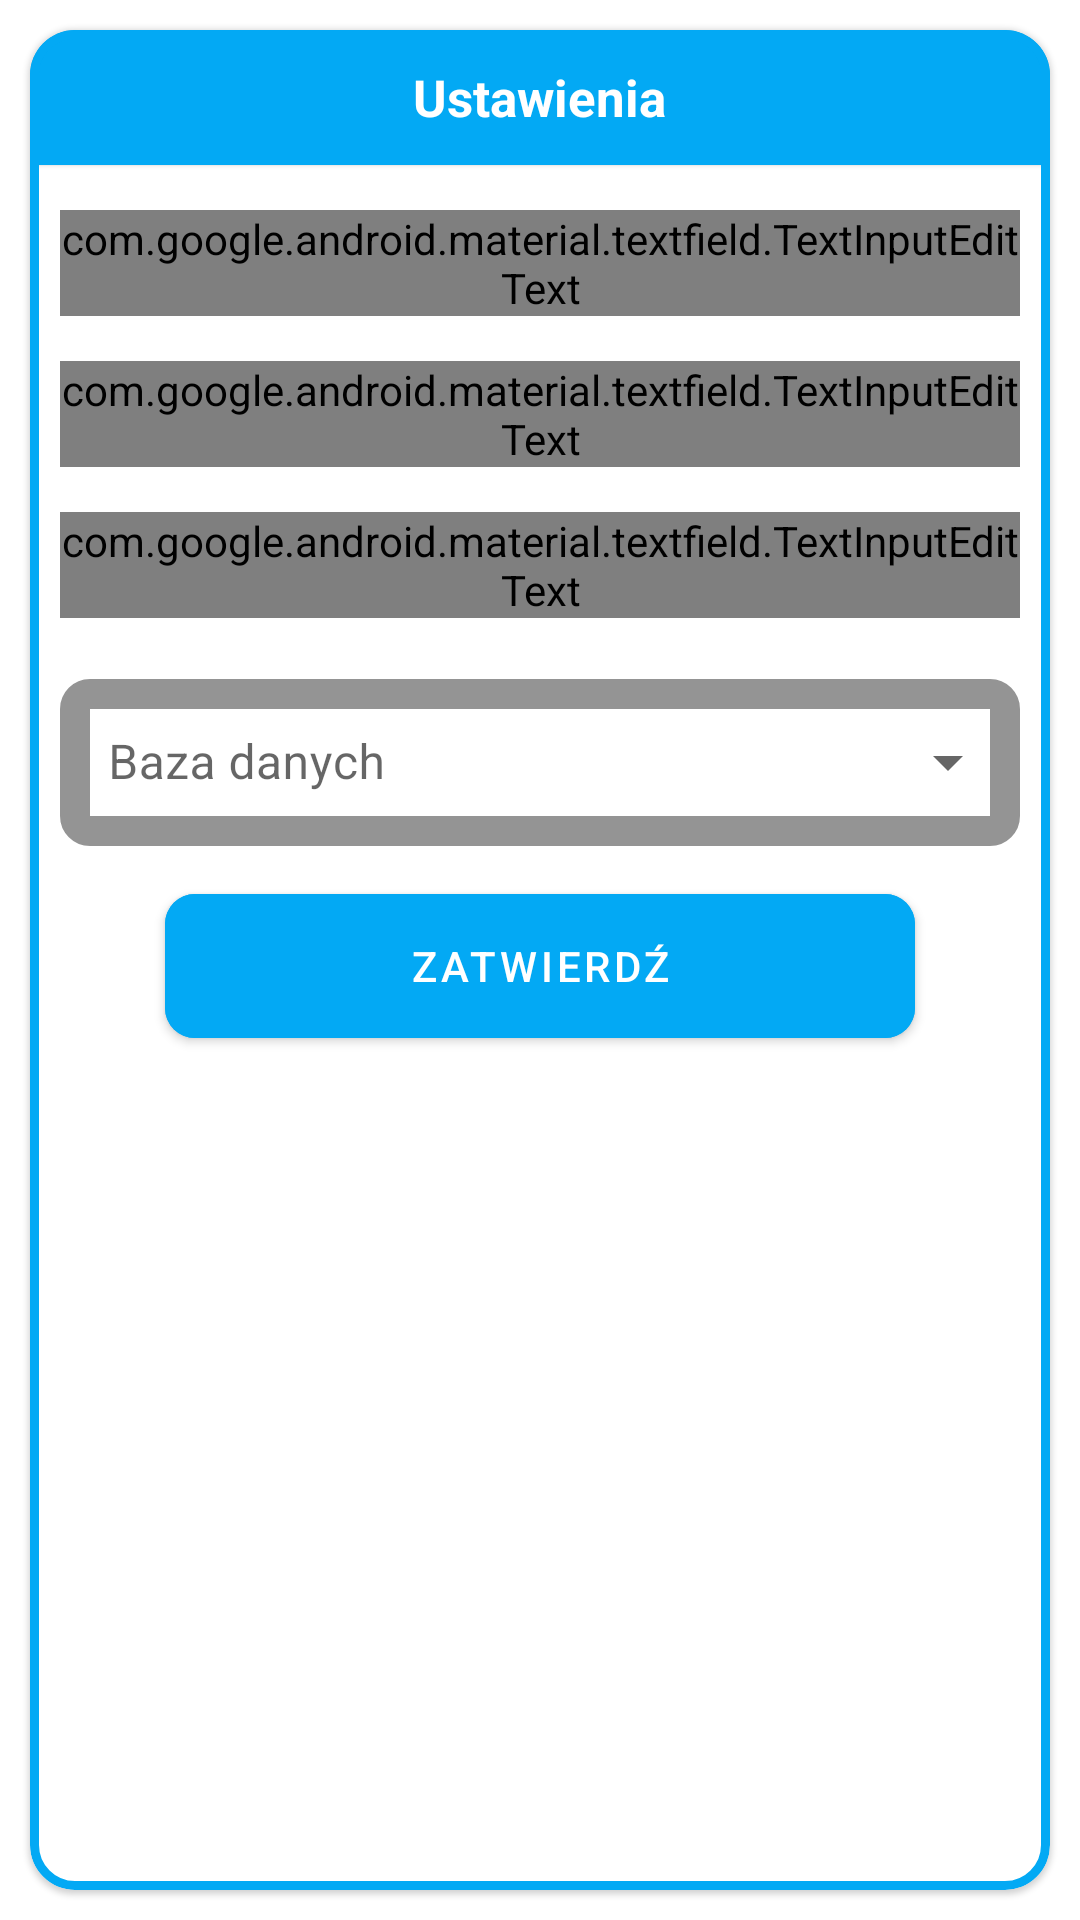

Layout XML and referenced resources for this Android screen:
<!-- AndroidManifest.xml: application theme Theme.MaterialComponents.Light.NoActionBar -->
<!-- res/layout/dialog_setting.xml -->
<?xml version="1.0" encoding="utf-8"?>
<LinearLayout xmlns:android="http://schemas.android.com/apk/res/android"
    xmlns:app="http://schemas.android.com/apk/res-auto"
    android:layout_width="match_parent"
    android:layout_height="wrap_content"
    android:layout_marginLeft="20dp"
    android:layout_marginRight="20dp"
    android:focusable="true">

    <com.google.android.material.card.MaterialCardView
        android:layout_width="match_parent"
        android:layout_height="match_parent"
        android:layout_margin="10dp"
        app:cardCornerRadius="15dp"
        app:strokeColor="@color/colorPrimaryDark"
        app:strokeWidth="3dp">

        <LinearLayout
            android:layout_width="match_parent"
            android:layout_height="match_parent"
            android:orientation="vertical">

            <com.google.android.material.card.MaterialCardView
                android:layout_width="match_parent"
                android:layout_height="45dp"
                android:backgroundTint="@color/colorPrimaryDark"
                app:cardCornerRadius="0dp">

                <TextView

                    android:layout_width="wrap_content"
                    android:layout_height="wrap_content"
                    android:layout_gravity="center"
                    android:text="Ustawienia"
                    android:textColor="#ffffff"
                    android:textSize="17sp"
                    android:textStyle="bold" />
            </com.google.android.material.card.MaterialCardView>



            <com.google.android.material.textfield.TextInputLayout
                android:id="@+id/ip_editText_layout"
                style="@style/colorTextInput"
                android:layout_width="match_parent"
                android:layout_height="wrap_content"
                android:layout_gravity="center"
                android:layout_marginTop="15dp"
                android:layout_marginLeft="10dp"
                android:layout_marginRight="10dp"
                android:hint="Adres Ip"
                android:theme="@style/colorTextInput"
                android:imeOptions="actionDone"
                app:boxCornerRadiusBottomEnd="10dp"
                app:boxCornerRadiusBottomStart="10dp"
                app:boxCornerRadiusTopEnd="10dp"
                app:boxCornerRadiusTopStart="10dp"
                app:boxStrokeColor="@color/colorPrimaryDark"
                app:boxStrokeWidth="10dp">

                <com.google.android.material.textfield.TextInputEditText
                    android:id="@+id/ip_editText"
                    style="@style/Widget.MaterialComponents.TextInputLayout.OutlinedBox"
                    android:layout_width="match_parent"
                    android:layout_height="wrap_content"
                    android:imeOptions="actionDone"
                    android:singleLine="true"
                    android:textColorLink="@color/colorPrimaryDark"
                    android:textSize="15sp" />
            </com.google.android.material.textfield.TextInputLayout>


            <com.google.android.material.textfield.TextInputLayout
                style="@style/colorTextInput"
                android:layout_width="match_parent"
                android:layout_height="wrap_content"
                android:layout_gravity="center"
               android:layout_marginRight="10dp"
                android:layout_marginLeft="10dp"
                android:layout_marginTop="15dp"
                android:hint="Nazwa użytkownika"

                app:boxCornerRadiusBottomEnd="10dp"
                app:boxCornerRadiusBottomStart="10dp"
                app:boxCornerRadiusTopEnd="10dp"
                app:boxCornerRadiusTopStart="10dp"
                app:boxStrokeColor="@color/colorPrimaryDark"
                app:boxStrokeWidth="10dp">

                <com.google.android.material.textfield.TextInputEditText
                    android:id="@+id/username_editText"
                    style="@style/Widget.MaterialComponents.TextInputLayout.OutlinedBox"
                    android:layout_width="match_parent"
                    android:layout_height="wrap_content"
                    android:singleLine="true"
                    android:textColorLink="@color/colorPrimaryDark"
                    android:textSize="15sp"
                    android:theme="@style/colorTextInput" />
            </com.google.android.material.textfield.TextInputLayout>

            <com.google.android.material.textfield.TextInputLayout
                style="@style/colorTextInput"
                android:layout_width="match_parent"
                android:layout_height="wrap_content"
                android:layout_gravity="center"
                android:layout_marginRight="10dp"
                android:layout_marginLeft="10dp"
                android:layout_marginTop="15dp"
                android:hint="Hasło"

                app:boxCornerRadiusBottomEnd="10dp"
                app:boxCornerRadiusBottomStart="10dp"
                app:boxCornerRadiusTopEnd="10dp"
                app:boxCornerRadiusTopStart="10dp"
                app:boxStrokeColor="@color/colorPrimaryDark"
                app:boxStrokeWidth="10dp">

                <com.google.android.material.textfield.TextInputEditText
                    android:id="@+id/password_editText"
                    style="@style/Widget.MaterialComponents.TextInputLayout.OutlinedBox"
                    android:layout_width="match_parent"
                    android:layout_height="wrap_content"

                    android:letterSpacing="0"
                    android:password="true"
                    android:singleLine="true"
                    android:textColorLink="@color/colorPrimaryDark"
                    android:textSize="15sp"
                    android:theme="@style/colorTextInput" />
            </com.google.android.material.textfield.TextInputLayout>
            <com.google.android.material.textfield.TextInputLayout
                android:id="@+id/database_editText"
                style="@style/colorTextInputExpoused"
                android:layout_width="match_parent"
                android:layout_marginRight="10dp"
                android:layout_marginLeft="10dp"
                android:layout_height="wrap_content"
                android:layout_gravity="center"
                android:layout_marginTop="15dp"
                android:focusableInTouchMode="false"
                android:hint="Baza danych"
                app:boxCornerRadiusBottomEnd="10dp"
                app:boxCornerRadiusBottomStart="10dp"
                app:boxCornerRadiusTopEnd="10dp"


                app:boxCornerRadiusTopStart="10dp"
                app:boxStrokeColor="@color/colorPrimaryDark"
                app:boxStrokeWidth="10dp">

                <AutoCompleteTextView
                    android:id="@+id/filled_exposed_dropdown"
                    android:layout_width="match_parent"
                    android:layout_height="wrap_content"
                    android:focusableInTouchMode="false"
                    android:cursorVisible="false"
                    android:inputType="none"

                    app:boxStrokeColor="@color/colorAccent"
                    android:backgroundTint="@color/colorPrimaryDark"
                    android:textColorLink="@color/colorPrimaryDark" />

            </com.google.android.material.textfield.TextInputLayout>

            <com.google.android.material.button.MaterialButton
                android:layout_width="250dp"
                android:layout_height="60dp"
                android:layout_gravity="center"
                android:layout_margin="10dp"
                android:backgroundTint="@color/colorPrimaryDark"
                android:elevation="5dp"
                android:onClick="setSettings"
                android:text="Zatwierdź"
                app:cornerRadius="10dp">

            </com.google.android.material.button.MaterialButton>


        </LinearLayout>

    </com.google.android.material.card.MaterialCardView>


</LinearLayout>
<!-- resources referenced by this layout -->
<resources>
  <color name="colorAccent">#03DAC5</color>
  <color name="colorPrimaryDark">#03a9f4</color>
  <style name="colorTextInput" parent="Widget.MaterialComponents.TextInputLayout.OutlinedBox">
          <item name="hintTextColor">@color/colorPrimaryDark</item>
          <item name="colorControlActivated">@color/colorPrimaryDark</item>
          <item name="colorControlHighlight">@color/colorPrimaryDark</item>
      </style>
  <style name="colorTextInputExpoused" parent="Widget.MaterialComponents.TextInputLayout.OutlinedBox.ExposedDropdownMenu">
          <item name="hintTextColor">@color/colorPrimaryDark</item>
          <item name="colorControlActivated">@color/colorPrimaryDark</item>
          <item name="colorControlHighlight">@color/colorPrimaryDark</item>
          <item name="android:state_focused">@color/colorPrimaryDark</item>
  
      </style>
</resources>
